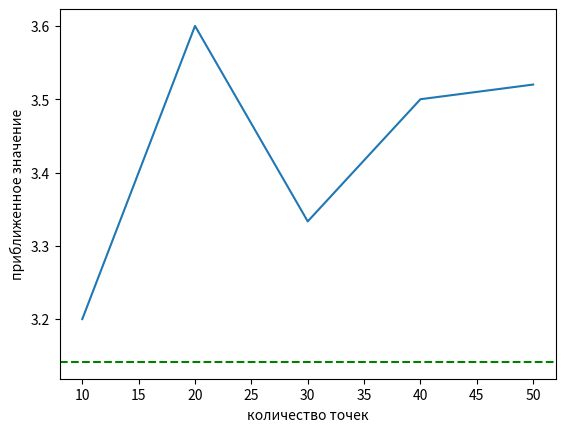

Here is the Python script that generated this plot:
import random
import matplotlib.pyplot as plt
import math

rad = 5
n=55
count=0
dic={}
for i in range(1,n+1):
    x=random.uniform(-rad,rad)
    y=random.uniform(-rad,rad)
    if x**2+y**2<=rad**2:
        count+=1
    if i%10==0:
        dic[i]=(count/i *4)
plt.plot(dic.keys(),dic.values(),)
plt.xlabel('количество точек')
plt.ylabel('приближенное значение')
plt.axhline(math.pi,color='g',linestyle='--',label='значение pi')
plt.show()

print(count/n *4*rad)